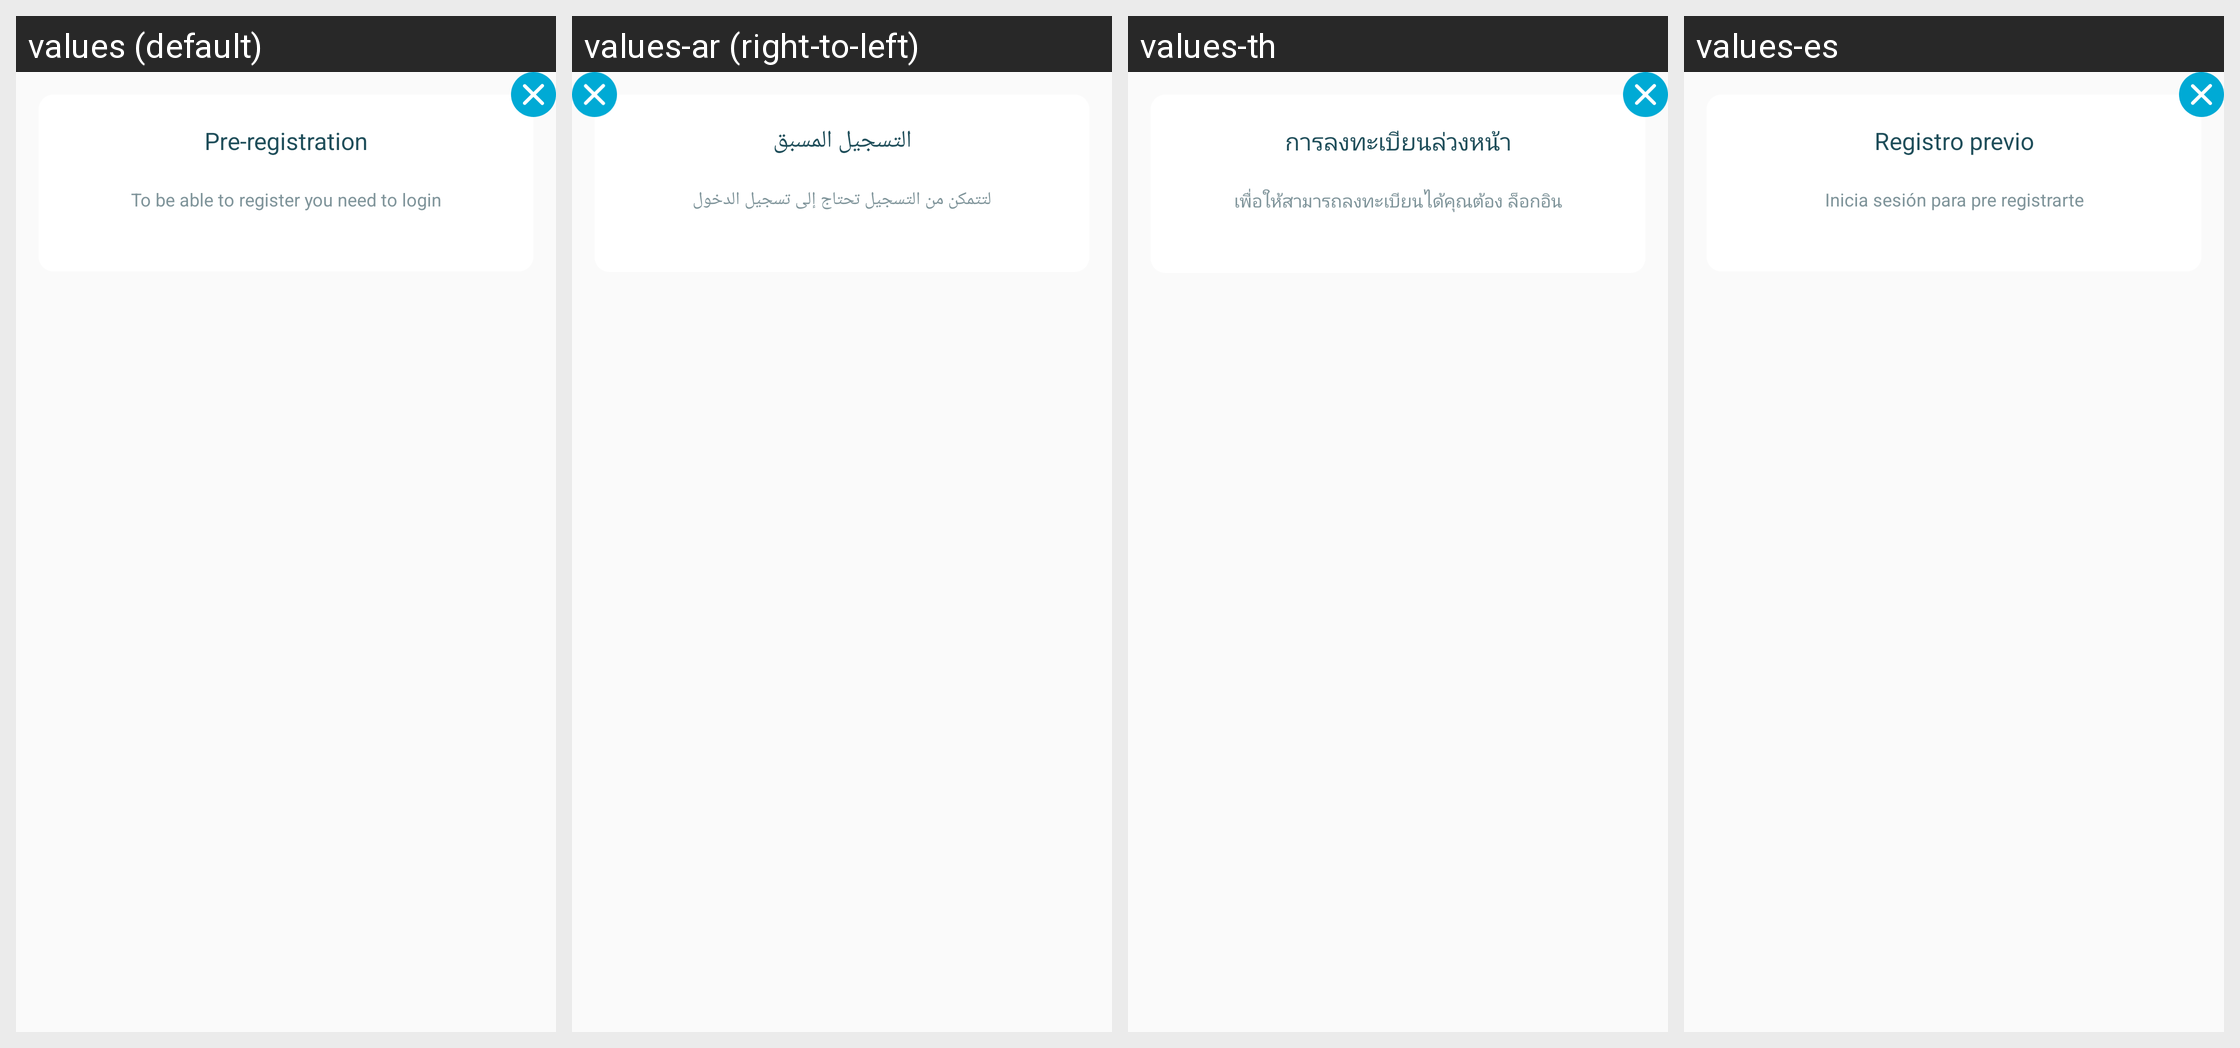

This grid shows one Android layout under several languages. Give, for every string resource on the screen, its name, the default text and each shown locale's text.
Android screen res/layout/dialog_pre_register.xml rendered under 4 locales, left to right: values (default), values-ar (right-to-left), values-th, values-es. Device: Nexus 5 (rendered at 1080×1920; each locale shown at half size, 540×960, under a caption strip naming it); theme AppThemeBar.
Other locales in the repository, not shown: values-af, values-am, values-as, values-az, values-be, values-bg, values-bn, values-bs, values-ca, values-ca-rES, values-cs, values-cs-rCZ, values-da, values-de, values-de-rDE, values-el, values-el-rGR, values-en, values-en-rCA, values-en-rGB, values-en-rIN, values-en-rXC, values-es-rUS, values-et, values-et-rEE, values-eu, values-fa, values-fi, values-fil, values-fr, values-fr-rCA, values-fr-rFR, values-gl, values-gu, values-hi, values-hi-rIN, values-hr, values-hu, values-hy, values-in, values-in-rID, values-is, values-it, values-it-rIT, values-iw, values-ja, values-ja-rJP, values-ka, values-kk, values-km, values-kn, values-ko, values-ko-rKR, values-ky, values-lo, values-lt, values-lt-rLT, values-lv, values-lv-rLV, values-mk, values-ml, values-mn, values-mr, values-ms, values-ms-rMY, values-mt, values-my, values-nb, values-ne, values-nl, values-nn-rNO, values-or, values-pa, values-pl, values-pl-rPL, values-pt, values-pt-rBR, values-pt-rPT, values-ro, values-ro-rRO, values-ru, values-ru-rRU, values-si, values-sk, values-sk-rSK, values-sl, values-sl-rSI, values-sq, values-sr, values-sv, values-sw, values-ta, values-te, values-tl, values-tr, values-tr-rTR, values-uk, values-ur, values-uz, values-vi, values-zh, values-zh-rCN, values-zh-rHK, values-zh-rTW, values-zu.
Strings drawn on this screen, with the default value and each locale's value (text and hints the layout hard-codes, and strings that could not be matched under every locale, appear in the picture but are not listed):

pre_registration_title
  values: Pre-registration
  values-ar: التسجيل المسبق
  values-th: การลงทะเบียนล่วงหน้า
  values-es: Registro previo

login_to_pre_register
  values: To be able to register you need to login
  values-ar: لتتمكن من التسجيل تحتاج إلى تسجيل الدخول
  values-th: เพื่อให้สามารถลงทะเบียนได้คุณต้อง ล็อกอิน
  values-es: Inicia sesión para pre registrarte
